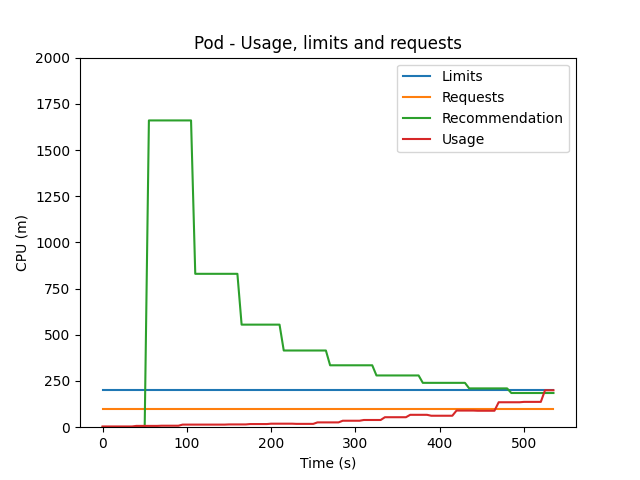

Source data for this figure (header and first rows):
200, 200, 200, 200, 200, 200, 200, 200, 200, 200, 200, 200, 200, 200, 200, 200, 200, 200, 200, 200, 200, 200, 200, 200
100, 100, 100, 100, 100, 100, 100, 100, 100, 100, 100, 100, 100, 100, 100, 100, 100, 100, 100, 100, 100, 100, 100, 100
4, 4, 4, 4, 4, 4, 4, 4, 7, 7, 7, 7, 7, 7, 8, 8, 8, 8, 8, 14, 14, 14, 14, 14
0, 5, 10, 15, 20, 25, 30, 35, 40, 45, 50, 55, 60, 65, 70, 75, 80, 85, 90, 95, 100, 105, 110, 115
0, 0, 0, 0, 0, 0, 0, 0, 0, 0, 0, 1660, 1660, 1660, 1660, 1660, 1660, 1660, 1660, 1660, 1660, 1660, 830, 830
